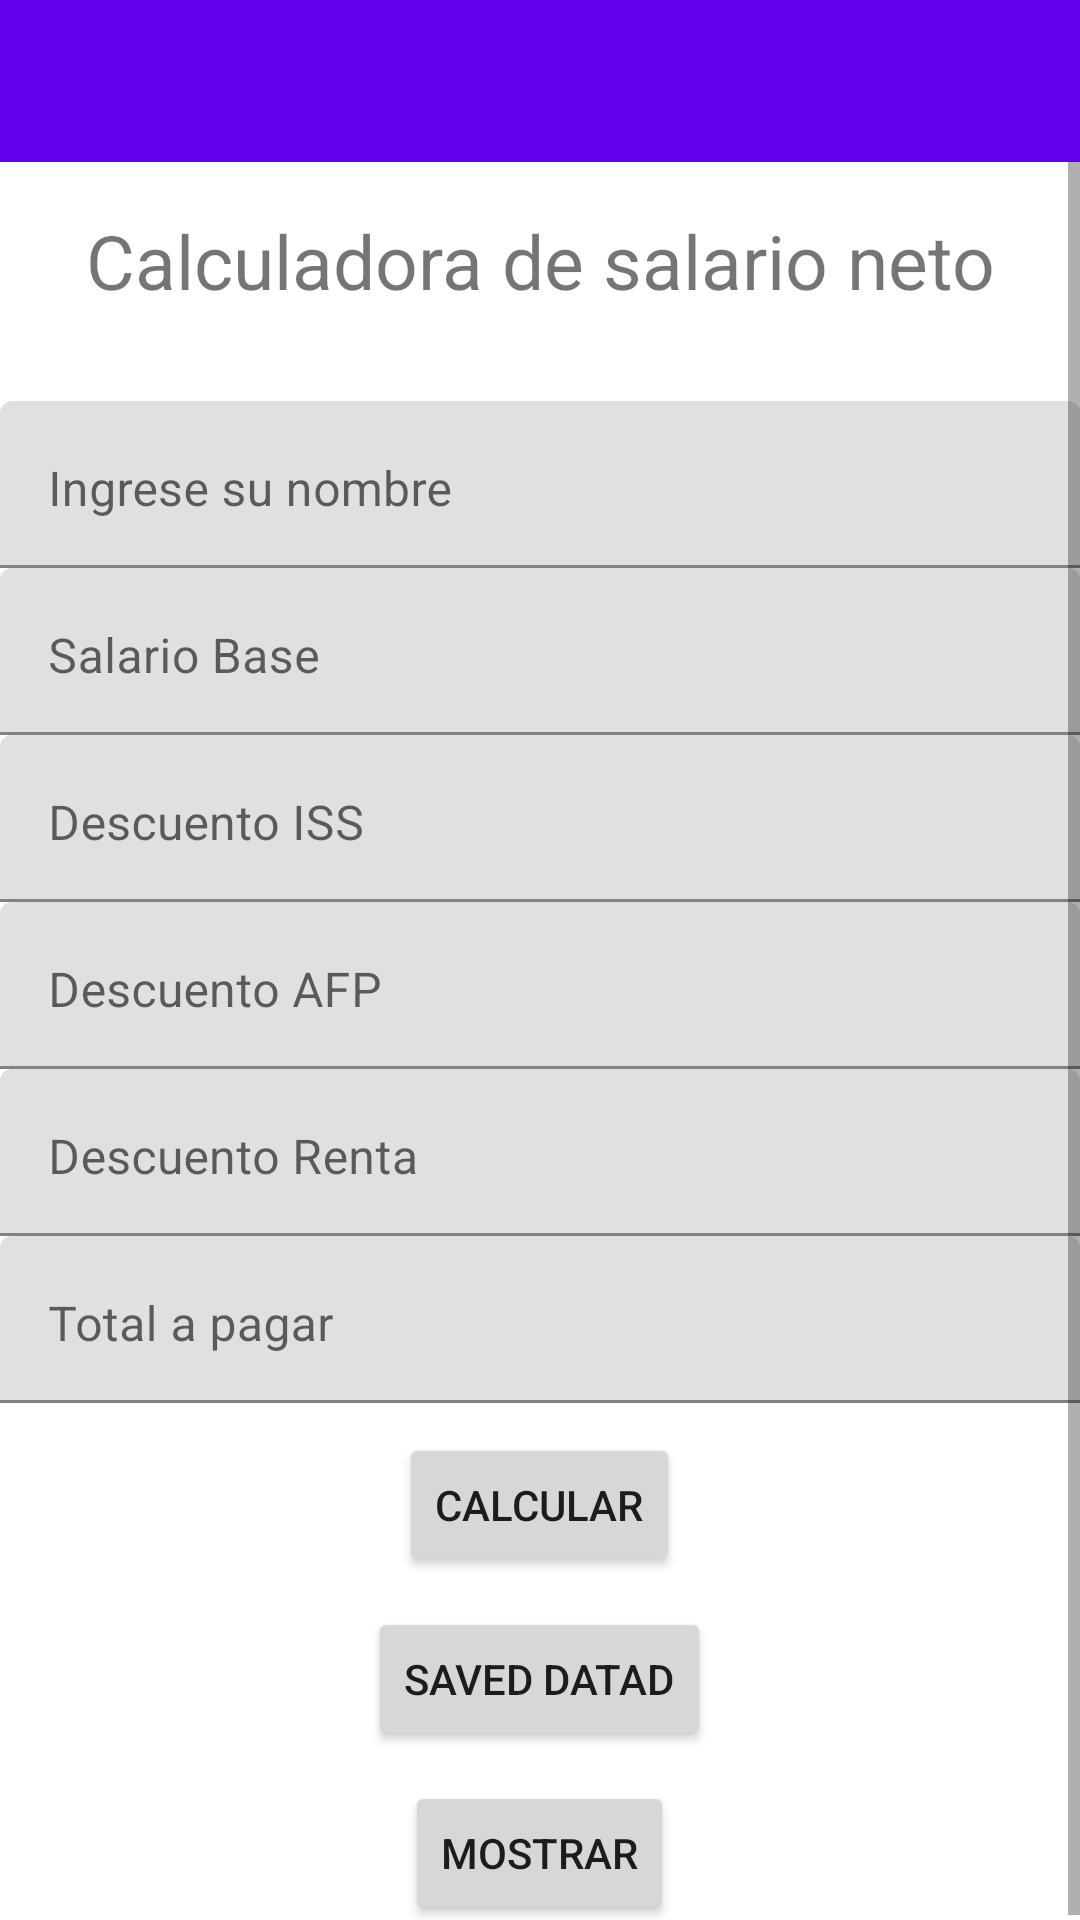

Reconstruct the res/layout file that produces this screen, plus the resources it refers to.
<!-- AndroidManifest.xml: application theme Theme.Kotlin -->
<!-- res/layout/activity_salario.xml -->
<?xml version="1.0" encoding="utf-8"?>
<androidx.drawerlayout.widget.DrawerLayout xmlns:android="http://schemas.android.com/apk/res/android"
    xmlns:app="http://schemas.android.com/apk/res-auto"
    xmlns:tools="http://schemas.android.com/tools"
    android:layout_width="match_parent"
    android:layout_height="match_parent"
    android:id="@+id/drawer_layout"
    tools:context=".salario">
   <ScrollView
       android:layout_width="match_parent"
       android:layout_height="wrap_content"
       android:layout_marginTop="45dp"
       >
       <LinearLayout
           android:layout_width="match_parent"
           android:layout_height="wrap_content"
           android:orientation="vertical"
           android:layout_marginTop="5dp">
           <TextView
               android:layout_width="match_parent"
               android:layout_height="wrap_content"
               android:text="Calculadora de salario neto"
               android:textAlignment="center"
               android:textSize="25dp"
               android:layout_marginTop="20dp"
               android:layout_marginBottom="30dp"
               >

           </TextView>
            <com.google.android.material.textfield.TextInputLayout
               android:layout_width="match_parent"
               android:layout_height="wrap_content"
               android:hint="@string/ingrese_su_nombre"
               >
               <com.google.android.material.textfield.TextInputEditText
                   android:id="@+id/txt_sal_nombre"
                   android:layout_width="match_parent"
                   android:layout_height="wrap_content"
                   android:inputType="textPersonName"
                   android:gravity="start"

                   />
           </com.google.android.material.textfield.TextInputLayout>
           <com.google.android.material.textfield.TextInputLayout
               android:layout_width="match_parent"
               android:layout_height="wrap_content"
               android:hint="Salario Base"
               >
               <com.google.android.material.textfield.TextInputEditText
                   android:id="@+id/txt_sal_salario"
                   android:layout_width="match_parent"
                   android:layout_height="wrap_content"
                   android:inputType="numberDecimal"
                   android:gravity="start"
                   />
           </com.google.android.material.textfield.TextInputLayout>
           <com.google.android.material.textfield.TextInputLayout
               android:layout_width="match_parent"
               android:layout_height="wrap_content"
               android:hint="Descuento ISS"
               >
               <com.google.android.material.textfield.TextInputEditText
                   android:id="@+id/txt_sal_salarioISS"
                   android:layout_width="match_parent"
                   android:layout_height="wrap_content"
                   android:inputType="text"
                   android:gravity="start"
                   android:enabled="false"

                   android:textColor="@color/design_default_color_secondary_variant"
                   />
           </com.google.android.material.textfield.TextInputLayout>
           <com.google.android.material.textfield.TextInputLayout
               android:layout_width="match_parent"
               android:layout_height="wrap_content"
               android:hint="Descuento AFP"
               >
               <com.google.android.material.textfield.TextInputEditText
                   android:id="@+id/txt_sal_salarioAFP"
                   android:layout_width="match_parent"
                   android:layout_height="wrap_content"
                   android:inputType="text"
                   android:gravity="start"
                   android:enabled="false"

                   android:textColor="@color/design_default_color_secondary_variant"
                   />
           </com.google.android.material.textfield.TextInputLayout>
           <com.google.android.material.textfield.TextInputLayout
               android:layout_width="match_parent"
               android:layout_height="wrap_content"
               android:hint="Descuento Renta"
               >
               <com.google.android.material.textfield.TextInputEditText
                   android:id="@+id/txt_sal_renta"
                   android:layout_width="match_parent"
                   android:layout_height="wrap_content"
                   android:inputType="text"
                   android:gravity="start"
                   android:enabled="false"

                   android:textColor="@color/design_default_color_secondary_variant"
                   />
           </com.google.android.material.textfield.TextInputLayout>
           <com.google.android.material.textfield.TextInputLayout
               android:layout_width="match_parent"
               android:layout_height="wrap_content"
               android:hint="Total a pagar"
               >
               <com.google.android.material.textfield.TextInputEditText
                   android:id="@+id/txt_sal_salariototal"
                   android:layout_width="match_parent"
                   android:layout_height="wrap_content"
                   android:inputType="text"
                   android:gravity="start"
                   android:enabled="false"

                   android:textColor="@color/design_default_color_secondary_variant"
                   />
           </com.google.android.material.textfield.TextInputLayout>
           <Button
               android:id="@+id/btn_sal_calcular"
               android:layout_width="wrap_content"
               android:layout_height="wrap_content"
               android:layout_gravity="center"
               android:layout_marginTop="10dp"
               android:text="Calcular">

           </Button>
           <Button
               android:id="@+id/btn_sal_savedata"
               android:layout_width="wrap_content"
               android:layout_height="wrap_content"
               android:layout_gravity="center"
               android:layout_marginTop="10dp"
               android:text="Saved datad">
           </Button>
           <Button
               android:id="@+id/btn_sal_mostrardata"
               android:layout_width="wrap_content"
               android:layout_height="wrap_content"
               android:layout_gravity="center"
               android:layout_marginTop="10dp"
               android:text="Mostrar">
           </Button>

       </LinearLayout>
   </ScrollView>
    

    <include
        layout= "@layout/app_bar_main"
        android:layout_width="match_parent"
        android:layout_height="match_parent"/>


    

    <com.google.android.material.navigation.NavigationView
        android:id="@+id/nav_view"
        android:layout_width="wrap_content"
        android:layout_height="match_parent"
        android:layout_gravity="start"
        app:headerLayout="@layout/nav_header_main"
        app:menu="@menu/activity_main_drawer"
        />


</androidx.drawerlayout.widget.DrawerLayout>
<!-- res/layout/app_bar_main.xml (included above) -->
<?xml version="1.0" encoding="utf-8"?>
<androidx.constraintlayout.widget.ConstraintLayout
    xmlns:android="http://schemas.android.com/apk/res/android"
    xmlns:tools="http://schemas.android.com/tools"
    xmlns:app="http://schemas.android.com/apk/res-auto"
    android:layout_width="match_parent"
    android:layout_height="match_parent">


    <com.google.android.material.appbar.AppBarLayout
        android:layout_width="410dp"
        android:layout_height="54dp"
        android:fitsSystemWindows="true"
        app:layout_constraintEnd_toEndOf="parent"
        app:layout_constraintStart_toStartOf="parent"
        app:layout_constraintTop_toTopOf="parent"
        tools:ignore="MissingConstraints">

        <androidx.appcompat.widget.Toolbar
            android:id="@+id/toolbar_main"
            android:layout_width="match_parent"
            android:layout_height="?attr/actionBarSize"
            android:background="?attr/colorPrimary"
            app:layout_scrollFlags="scroll|enterAlways" />

        
        
        
        <androidx.appcompat.widget.Toolbar
            android:id="@+id/toolbar"
            android:layout_width="match_parent"
            android:layout_height="wrap_content"
            android:background="?attr/colorPrimary"
            android:minHeight="?attr/actionBarSize"
            android:theme="?attr/actionBarTheme"
            tools:ignore="MissingConstraints" />

    </com.google.android.material.appbar.AppBarLayout>


</androidx.constraintlayout.widget.ConstraintLayout>
<!-- res/layout/nav_header_main.xml (included above) -->
<?xml version="1.0" encoding="utf-8"?>
<LinearLayout
    xmlns:android="http://schemas.android.com/apk/res/android"
    android:id="@+id/nav_header"
    android:orientation="vertical"
    android:layout_width="match_parent"
    android:layout_height="160dp"
    android:background="#FFFFFF"
    android:clickable="true"
    android:focusable="true"
    android:foreground="?attr/selectableItemBackgroundBorderless"
    android:gravity="bottom"
    android:padding="16dp"
    android:theme="@style/ThemeOverlay.AppCompat.Light">
    <ImageView
        android:id="@+id/nav_header_imageView"
        android:layout_width="100dp"
        android:layout_height="100dp"
        android:src="@drawable/universidadpng1">
    </ImageView>
    <TextView
        android:id="@+id/nav_header_textView"
        android:layout_width="match_parent"
        android:layout_height="wrap_content"
        android:paddingTop="10dp"

        android:textAppearance="@style/TextAppearance.AppCompat.Body1"
        >
    </TextView>
</LinearLayout>
<!-- resources referenced by this layout -->
<resources>
  <!-- drawable universidadpng1: png bitmap (drawable, 81629 bytes) -->
  <string name="ingrese_su_nombre">Ingrese su nombre</string>
  <style name="Theme.Kotlin" parent="Theme.MaterialComponents.DayNight.NoActionBar">
          
          <item name="colorPrimary">@color/purple_500</item>
          <item name="colorPrimaryVariant">@color/purple_700</item>
          <item name="colorOnPrimary">@color/white</item>
          
          <item name="colorSecondary">@color/teal_200</item>
          <item name="colorSecondaryVariant">@color/teal_700</item>
          <item name="colorOnSecondary">@color/black</item>
          
          <item name="android:statusBarColor">?attr/colorPrimaryVariant</item>
          
      </style>
  <!-- not gathered from this repository: default colours our renderer supplied (Android Studio template values) -->
  <color name="purple_500">#FF6200EE</color>
  <color name="purple_700">#FF3700B3</color>
  <color name="teal_200">#FF03DAC5</color>
  <color name="teal_700">#FF018786</color>
  <color name="black">#FF000000</color>
  <color name="white">#FFFFFFFF</color>
</resources>
